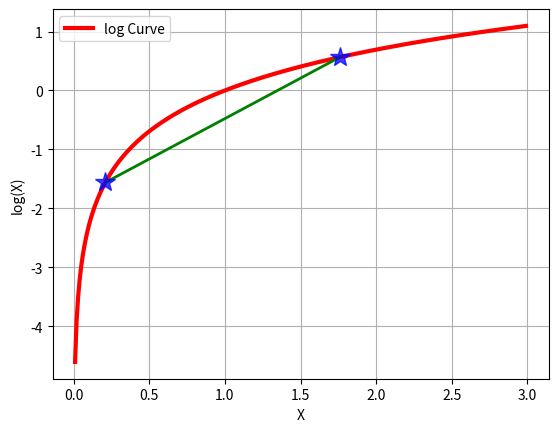

Python code for this plot:
# -*- coding: utf-8 -*-
# @Time    : 2021年01月2021/1/2日12:55
# @Author  : SoonCj
# @Email   : F_aF_a@163.com
# @File    : Code1.py
# @Software: PyCharm
"""
说明:

"""
import math
import matplotlib.pyplot as plt

if __name__ == '__main__':
    x = [float(i) / 100.0 for i in range(1, 300)]
    y = [math.log(i) for i in x]
    plt.plot(x, y, 'r-', linewidth=3, label='log Curve')
    a = [x[20], x[175]]
    b = [y[20], y[175]]
    plt.plot(a, b, 'g-', linewidth=2)
    plt.plot(a, b, 'b*', markersize=15, alpha=0.75)
    plt.legend(loc='upper left')
    plt.grid(True)
    plt.xlabel("X")
    plt.ylabel("log(X)")
    plt.show()
